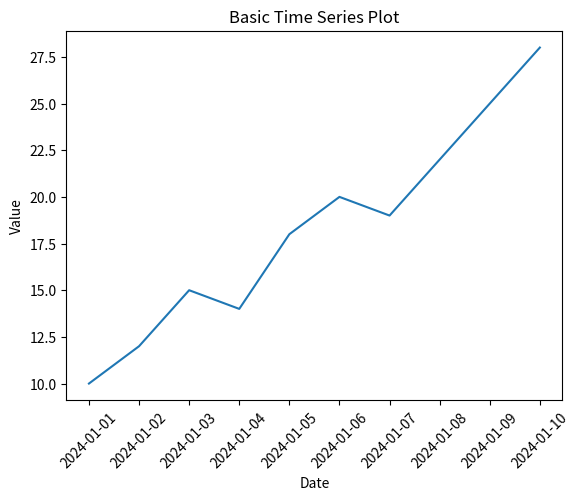

Here is the Python script that generated this plot:
import matplotlib.pyplot as plt
import pandas as pd

"""
DAY 22 - TIME SERIES VISUALIZATION
----------------------------------
Time series = data over time (dates + values)

We use datetime to handle time correctly.
"""

# Create simple time data
dates = pd.date_range(start="2024-01-01", periods=10, freq="D")

values = [10, 12, 15, 14, 18, 20, 19, 22, 25, 28]

# Plot
plt.plot(dates, values)

plt.title("Basic Time Series Plot")
plt.xlabel("Date")
plt.ylabel("Value")

plt.xticks(rotation=45)  # rotate date labels for readability

plt.show()
